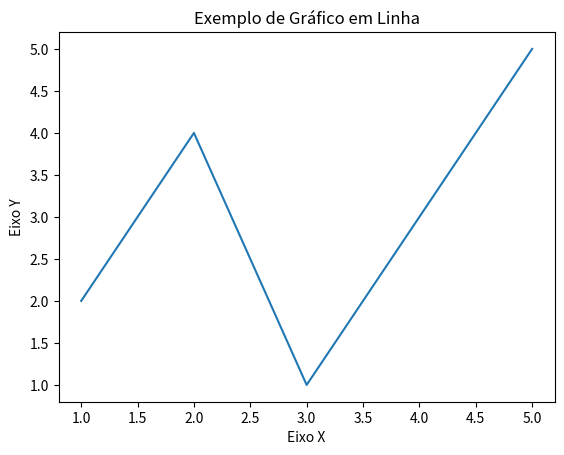

Write the Python code that produced this figure.
# BIBLIOTECAS E MÓDULOS EM PYTHON

# Existem duas abordagens principais para se organizar o código em Python:
# 1. Usando funções ou classes para encapsular funcionalidades.
# 2. Dividindo o código em vários arquivos .py para modularizar a solução.
# O ideal é combinar essas técnicas, criando módulos separados em arquivos independentes.

# MÓDULOS
# Um módulo é um arquivo .py que contém definições e implementações de funções, classes e variáveis.
# Módulos são componentes de código que servem como bibliotecas ou conjuntos de funções em Python.
# Abrigam uma variedade de funcionalidades, incluindo operações matemáticas, interações com o sistema operacional, manipulação de arquivos, entre outras.
# Na prática, um módulo pode ser considerado uma biblioteca de códigos.

# EXEMPLO DE MÓDULO
# Módulo 'math' -> fornece funções matemáticas.
# Módulo 'os' -> disponibiliza funções relacionadas ao sistema operacional, como como obtenção do diretório de trabalho atual (getcwd), listagem de arquivos em um diretório (listdir), criação de pastas (mkdir), entre muitos outros recursos.
# Esses módulos são bibliotecas de funções relacionadas a áreas específicas, viabilizando a reutilização de código.

# UTILIZAÇÃO DE MÓDULOS
# Para utilizar um módulo em Python, usamos a palavra-chave 'import' seguida do nome do módulo.

# Primeiro modo
import math

math.sqrt(25)  # Calcula a raiz quadrada
math.log2(1024)  # Calcula o logaritmo na base 2
math.cos(45)  # Calcula o cosseno

# Segundo modo
import math as m # Renomeia o módulo para 'm'
m.sqrt(25)
m.log2(1024)
m.cos(45)

# Terceiro modo
from math import sqrt, log2, cos # Importa funções específicas do módulo
sqrt(25)
log2(1024)
cos(45)

# CLASSIFICANDO MÓDULOS
# Módulos embutidos (built-in): Incluídos na instalação padrão do Python (ex: math, os, sys, svs, Random, datetime, re, collections).
# Módulos de terceiros: Criados por terceiros e disponibilizados via PyPI (Python Package Index). Instalados via gerenciadores de pacotes como pip (ex: numpy, pandas, requests, matplotlib).
# Módulos personalizados: Criados pelo usuário.

# MATPLOTLIB
# Umas biblioteca de vizualização
# Oferece uma ampla gama de recursos para criar gráficos e vizualizações de dados de maneira flexível e personalizável.
# É utilizado para construir gráficos estáticos, interativos e animações.

# Importa o módulo pyplot do Matplotlib como plt
import matplotlib.pyplot as plt

# Dados
x = [1, 2, 3, 4, 5]
y = [2, 4, 1, 3, 5]

# Criar um gráfico de linha
plt.plot(x, y)

# Adicionar rótulos aos eixos
plt.xlabel('Eixo X')
plt.ylabel('Eixo Y')

# Adicionar um título ao gráfico
plt.title('Exemplo de Gráfico em Linha')

# Mostrar o gráfico
plt.show()